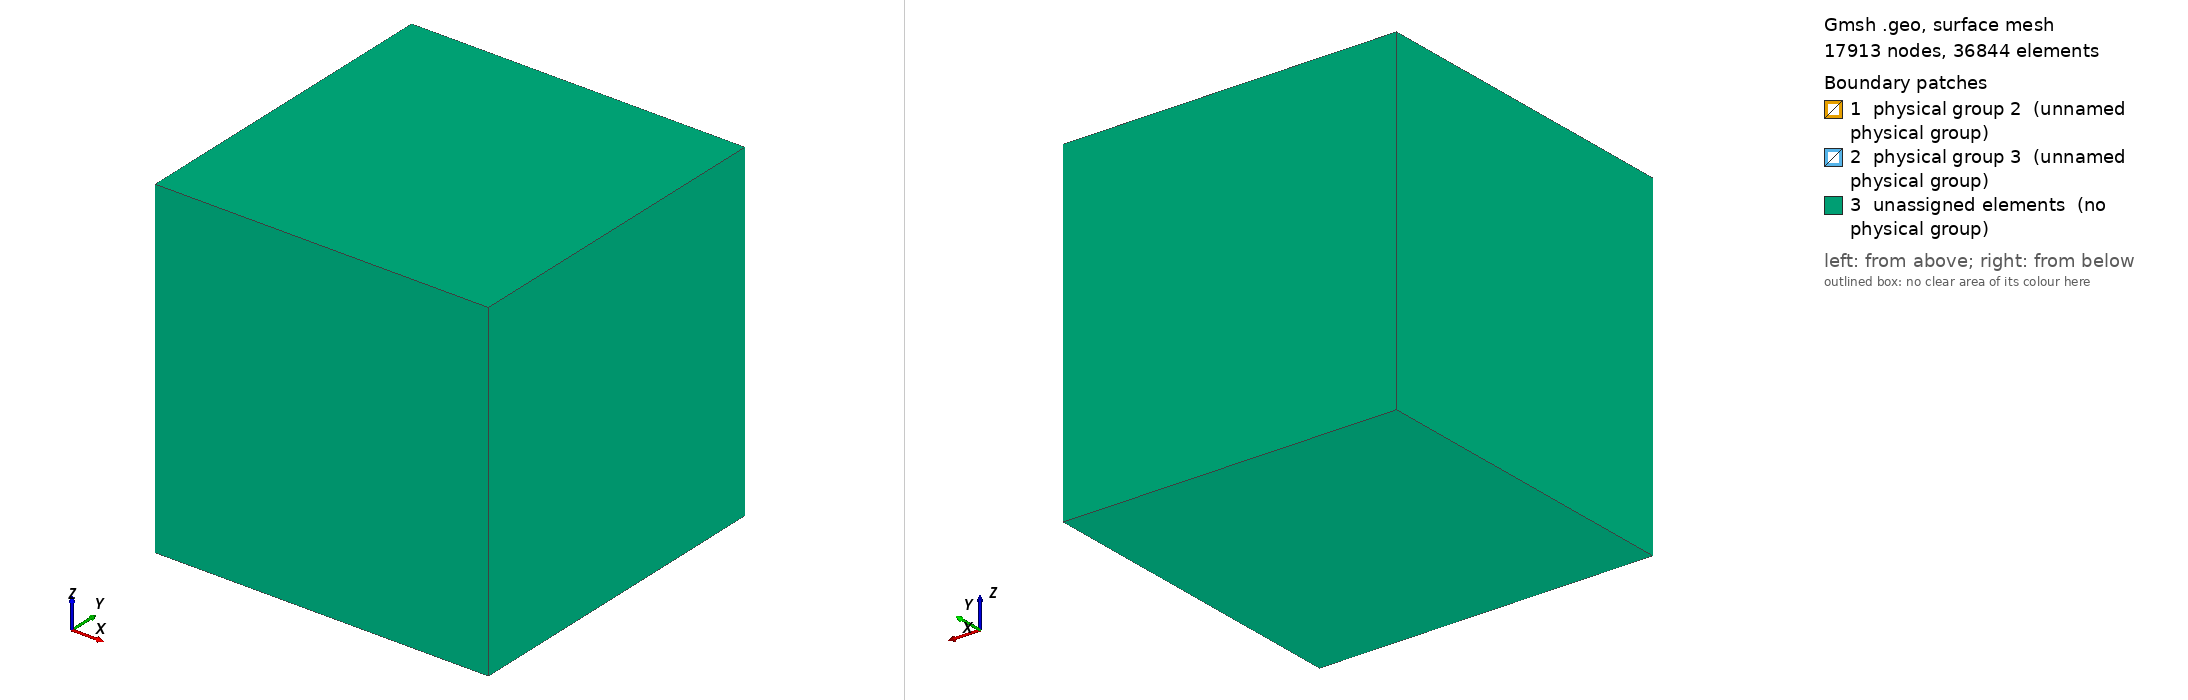

Gmsh geometry script, surface-meshed: 17913 nodes, 36844 surface elements. Boundary patches (legend numbers): 1 physical group 2 (unnamed physical group), 2 physical group 3 (unnamed physical group), 3 unassigned elements (no physical group). Left view from above one corner, right view from below the opposite corner. Legend entries are the model's physical surfaces; 'unassigned elements' are surfaces in no physical group. The drawing asked Gmsh for element sizes between 1% and 20% of the model's largest extent; the script's own settings can give other sizes.

=== 3dcylinderhybrid_fine.geo (drawn) ===
// flow past sphere

// actual boundary
srad = 1.0;
// for partition
prad = 1.25;
// far field
ffs = 15.0;
// mesh size at far field
hf = 2.0;
// mesh size at inner circle (not used)
hi = 0.2;
// mesh size at outer circle (not used)
ho = 0.5;

// number of points along the inner circle
n1 = 20;
n2 = 50;
// ratio (r) for geometric progression of transfinite points
rc = 1.2;

//center
Point(1) = {   0,   0,  0, 0.1};

//sphere-1
Point(2) = { srad,   0,  0, 0.1};
Point(3) = {   0, srad,  0, 0.1};
Point(4) = {-srad,   0,  0, 0.1};
Point(5) = {   0,-srad,  0, 0.1};
Point(6) = {0, 0, srad, hi};
Point(7) = {0, 0, -srad, hi};

// Generate arcs of sphere 1
Circle(1) = {2,1,3}; Transfinite Line {1} = n1;
Circle(2) = {3,1,4}; Transfinite Line {2} = n1;
Circle(3) = {4,1,5}; Transfinite Line {3} = n1;
Circle(4) = {5,1,2}; Transfinite Line {4} = n1;
Circle(5) = {3,1,6}; Transfinite Line {5} = n1;
Circle(6) = {6,1,5}; Transfinite Line {6} = n1;
Circle(7) = {5,1,7}; Transfinite Line {7} = n1;
Circle(8) = {7,1,3}; Transfinite Line {8} = n1;
Circle(9) = {2,1,6}; Transfinite Line {9} = n1;
Circle(10) = {6,1,4}; Transfinite Line {10} = n1;
Circle(11) = {4,1,7}; Transfinite Line {11} = n1;
Circle(12) = {7,1,2}; Transfinite Line {12} = n1;

// generate surfaces of sphere 1 (Line loops need to be ordered!)
Line Loop(50) = {1,5,-9}; Ruled Surface(1) = {50}; Transfinite Surface {1};  //Recombine Surface {1};
Line Loop(51) = {9,6,4}; Ruled Surface(2) = {51}; Transfinite Surface {2}; //Recombine Surface {2};
Line Loop(52) = {6,-3,-10}; Ruled Surface(3) = {52}; Transfinite Surface {3}; //Recombine Surface {3};
Line Loop(53) = {10,5,-2}; Ruled Surface(4) = {53}; Transfinite Surface {4}; //Recombine Surface {4};
Line Loop(54) = {1,-8,12}; Ruled Surface(5) = {54}; Transfinite Surface {5}; //Recombine Surface {5};
Line Loop(55) = {12,7,-4}; Ruled Surface(6) = {55}; Transfinite Surface {6}; //Recombine Surface {6};
Line Loop(56) = {7,-11,3}; Ruled Surface(7) = {56}; Transfinite Surface {7}; //Recombine Surface {7};
Line Loop(57) = {11,8,2}; Ruled Surface(8) = {57}; Transfinite Surface {8}; //Recombine Surface {8};
// surface of sphere 1
Surface Loop(80) = {1,2,3,4,5,6,7,8};

//sphere-2
Point(12) = { prad,   0,  0, 0.1};
Point(13) = {   0, prad,  0, 0.1};
Point(14) = {-prad,   0,  0, 0.1};
Point(15) = {   0,-prad,  0, 0.1};
Point(16) = {0, 0, prad, ho};
Point(17) = {0, 0, -prad, ho};
// arcs of sphere 2
Circle(21) = {12,1,13}; Transfinite Line {21} = n1;
Circle(22) = {13,1,14}; Transfinite Line {22} = n1;
Circle(23) = {14,1,15}; Transfinite Line {23} = n1;
Circle(24) = {15,1,12}; Transfinite Line {24} = n1;
Circle(25) = {13,1,16}; Transfinite Line {25} = n1;
Circle(26) = {16,1,15}; Transfinite Line {26} = n1;
Circle(27) = {15,1,17}; Transfinite Line {27} = n1;
Circle(28) = {17,1,13}; Transfinite Line {28} = n1;
Circle(29) = {12,1,16}; Transfinite Line {29} = n1;
Circle(30) = {16,1,14}; Transfinite Line {30} = n1;
Circle(31) = {14,1,17}; Transfinite Line {31} = n1;
Circle(32) = {17,1,12}; Transfinite Line {32} = n1;

// surfaces of sphere 2
Line Loop(60) = {21,25,-29}; Ruled Surface(11) = {60};  Transfinite Surface {11}; //Recombine Surface {11};
Line Loop(61) = {29,26,24}; Ruled Surface(12) = {61}; Transfinite Surface {12}; //Recombine Surface {12};
Line Loop(62) = {26,-23,-30}; Ruled Surface(13) = {62}; Transfinite Surface {13}; //Recombine Surface {13};
Line Loop(63) = {30,25,-22}; Ruled Surface(14) = {63}; Transfinite Surface {14}; //Recombine Surface {14};
Line Loop(64) = {21,-28,32}; Ruled Surface(15) = {64}; Transfinite Surface {15}; //Recombine Surface {15};
Line Loop(65) = {32,27,-24}; Ruled Surface(16) = {65}; Transfinite Surface {16}; //Recombine Surface {16};
Line Loop(66) = {27,-31,23}; Ruled Surface(17) = {66}; Transfinite Surface {17}; //Recombine Surface {17};
Line Loop(67) = {31,28,22}; Ruled Surface(18) = {67}; Transfinite Surface {18}; //Recombine Surface {18};
// outer surface of sphere 2
Surface Loop(90) = {11,12,13,14,15,16,17,18};

// lines joining inner circle (1) points to outer circle (2) points
Line(13) = {2,12}; Transfinite Line {13} = n2 Using Progression rc;
Line(14) = {3,13}; Transfinite Line {14} = n2 Using Progression rc;
Line(15) = {4,14}; Transfinite Line {15} = n2 Using Progression rc;
Line(16) = {5,15}; Transfinite Line {16} = n2 Using Progression rc;
Line(17) = {6,16}; Transfinite Line {17} = n2 Using Progression rc;
Line(18) = {7,17}; Transfinite Line {18} = n2 Using Progression rc;

//cube- farfield
Point(31) = { -ffs, -ffs, -ffs, hf};
Point(32) = {  ffs, -ffs, -ffs, hf};
Point(33) = {  ffs,  ffs, -ffs, hf};
Point(34) = { -ffs,  ffs, -ffs, hf};
Point(35) = { -ffs, -ffs, ffs, hf};
Point(36) = {  ffs, -ffs, ffs, hf};
Point(37) = {  ffs,  ffs, ffs, hf};
Point(38) = { -ffs,  ffs, ffs, hf};
Line(41)  = {31,32};
Line(42)  = {32,33};
Line(43)  = {33,34};
Line(44)  = {34,31};
Line(45) = {35,36};
Line(46) = {36,37};
Line(47) = {37,38};
Line(48) = {38,35};
Line(49) = {31,35};
Line(50) = {32,36};
Line(51) = {33,37};
Line(52) = {34,38};

// Plane surfaces in between the two spheres
Line Loop(91) = {22, -15, -2, 14};
Plane Surface(92) = {91}; Transfinite Surface {92}; //Recombine Surface {92};
Line Loop(93) = {21, -14, -1, 13};
Plane Surface(94) = {93}; Transfinite Surface {94}; //Recombine Surface {94};
Line Loop(95) = {13, 29, -17, -9};
Plane Surface(96) = {95}; Transfinite Surface {96}; //Recombine Surface {96};
Line Loop(97) = {15, -30, -17, 10};
Plane Surface(98) = {97}; Transfinite Surface {98}; //Recombine Surface {96};
Line Loop(99) = {31, -18, -11, 15};
Plane Surface(100) = {99}; Transfinite Surface {100}; //Recombine Surface {100};
Line Loop(101) = {13, -32, -18, 12};
Plane Surface(102) = {101}; Transfinite Surface {102}; //Recombine Surface {102};
Line Loop(103) = {25, -17, -5, 14};
Plane Surface(104) = {103}; Transfinite Surface {104}; //Recombine Surface {104};
Line Loop(105) = {14, -28, -18, 8};
Plane Surface(106) = {105}; Transfinite Surface {106}; //Recombine Surface {106};
Line Loop(107) = {7, 18, -27, -16};
Plane Surface(108) = {107}; Transfinite Surface {108}; //Recombine Surface {108};
Line Loop(109) = {26, -16, -6, 17};
Plane Surface(110) = {109}; Transfinite Surface {110}; //Recombine Surface {110};
Line Loop(111) = {23, -16, -3, 15};
Plane Surface(112) = {111}; Transfinite Surface {112}; //Recombine Surface {112};
Line Loop(113) = {16, 24, -13, -4};
Plane Surface(114) = {113}; Transfinite Surface {114}; //Recombine Surface {114};

// Volumes corresponding to the boundary layer
Surface Loop(115) = {14, 98, 4, 92, 104};
Volume(116) = {115}; Transfinite Volume {116}; Recombine Volume {116};
Surface Loop(117) = {11, 1, 96, 104, 94};
Volume(118) = {117}; Transfinite Volume {118}; Recombine Volume {118};
Surface Loop(119) = {15, 5, 94, 106, 102};
Volume(120) = {119}; Transfinite Volume {120}; Recombine Volume {120};
Surface Loop(121) = {18, 8, 100, 92, 106};
Volume(122) = {121}; Transfinite Volume {122}; Recombine Volume {122};
Surface Loop(123) = {16, 6, 102, 108, 114};
Volume(124) = {123}; Transfinite Volume {124}; Recombine Volume {124};
Surface Loop(125) = {17, 7, 108, 100, 112};
Volume(126) = {125}; Transfinite Volume {126}; Recombine Volume {126};
Surface Loop(127) = {3, 13, 112, 110, 98};
Volume(128) = {127}; Transfinite Volume {128}; Recombine Volume {128};
Surface Loop(129) = {2, 12, 110, 114, 96};
Volume(130) = {129}; Transfinite Volume {130}; Recombine Volume {130};

// Far-field volume
Line Loop(131) = {44, 49, -48, -52};
Plane Surface(132) = {131};
Line Loop(133) = {47, 48, 45, 46};
Plane Surface(134) = {133};
Line Loop(135) = {46, -51, -42, 50};
Plane Surface(136) = {135};
Line Loop(137) = {43, 44, 41, 42};
Plane Surface(138) = {137};
Line Loop(139) = {52, -47, -51, 43};
Plane Surface(140) = {139};
Line Loop(141) = {45, -50, -41, 49};
Plane Surface(142) = {141};
Surface Loop(143) = {132, 138, 140, 134, 142, 136};
Volume(144) = {90, 143};

// Interior sphere boundary
Physical Surface(2) = {4, 1, 5, 8, 7, 3, 2, 6};
Physical Surface(3) = {11,12,13,14,15,16,17,18};
Physical Volume(1) = {144, 116,118,120,122,124,126,128,130};
